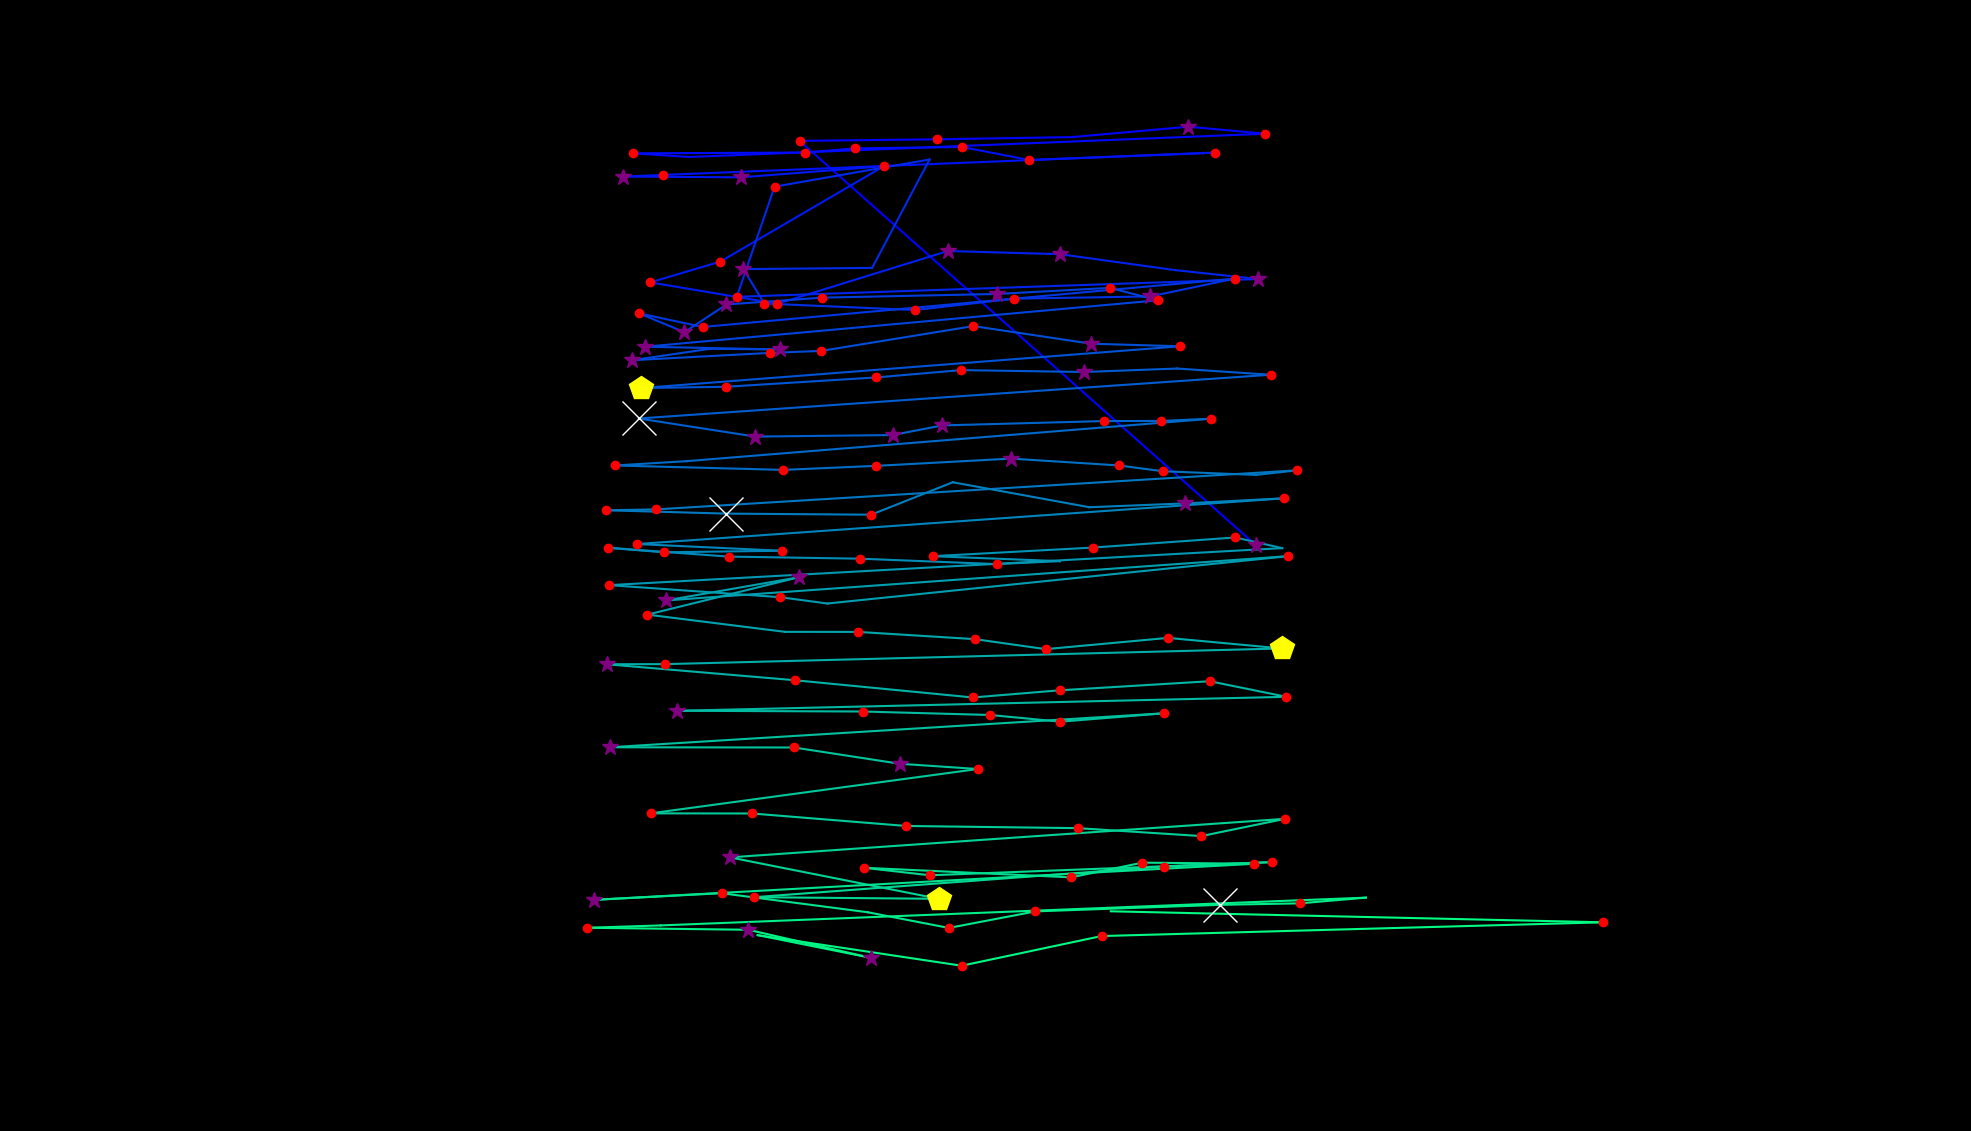

Source data for this figure (header and first rows):
fixation_id, timestamp, avg_gaze_x, avg_gaze_y, duration
0.0, 48.21, 1631, 761.1, 253.1
1.0, 554.4, 1038, 1286, 168.7
2.0, 747.2, 1217, 1288, 241
3.0, 1073, 1393, 1291, 96.42
4.0, 1290, 1543, 1304, 289.3
5.0, 1615, 1643, 1295, 132.6
6.0, 1856, 895.4, 1265, 108.5
7.0, 1989, 822.3, 1270, 204.9
8.0, 2254, 1046, 1271, 229
9.0, 2507, 1110, 1276, 132.6
10.0, 2688, 1250, 1278, 144.6
11.0, 2856, 1336, 1261, 192.8
12.0, 3146, 1578, 1271, 168.7
13.0, 3519, 860.6, 1242, 132.6
14.0, 3676, 809.7, 1240, 253.1
15.0, 3953, 962.5, 1239, 253.1
16.0, 4242, 1148, 1253, 229
17.0, 4640, 935.4, 1129, 120.5
18.0, 4845, 844.5, 1102, 156.7
19.0, 5026, 1010, 1074, 229
20.0, 5279, 1231, 1143, 265.1
21.0, 5604, 1376, 1139, 301.3
22.0, 5978, 1526, 1118, 108.5
23.0, 6171, 1634, 1106, 277.2
24.0, 6532, 956.8, 1083, 144.6
25.0, 6701, 1006, 1226, 204.9
26.0, 6978, 1207, 1262, 96.42
27.0, 7183, 1133, 1121, 96.42
28.0, 7328, 965.5, 1119, 313.4
29.0, 7665, 992.6, 1075, 144.6
30.0, 7834, 1188, 1066, 144.6
31.0, 8039, 1317, 1081, 156.7
32.0, 8256, 1494, 1084, 361.6
33.0, 8641, 1604, 1107, 156.7
34.0, 8895, 912.5, 1044, 144.6
35.0, 9063, 830.1, 1062, 229
36.0, 9340, 888.9, 1037, 385.7
37.0, 9798, 943.5, 1073, 373.6
38.0, 10220, 1068, 1082, 132.6
39.0, 10425, 1295, 1087, 301.3
40.0, 10811, 1442, 1095, 132.6
41.0, 11016, 1504, 1079, 168.7
42.0, 11281, 838.1, 1019, 361.6
43.0, 11679, 1014, 1015, 337.5
44.0, 12052, 922.3, 1016, 96.42
45.0, 12221, 820.8, 1001, 361.6
46.0, 12655, 999.6, 1010, 192.8
47.0, 12872, 1067, 1013, 204.9
48.0, 13137, 1264, 1045, 229
49.0, 13414, 1417, 1022, 313.4
50.0, 13752, 1533, 1019, 204.9
51.0, 14053, 832.7, 964.9, 470
52.0, 14571, 942.6, 966.5, 229
53.0, 14872, 1138, 978.6, 241
54.0, 15138, 1248, 988.2, 241
55.0, 15415, 1408, 985.7, 301.3
56.0, 15776, 1529, 990.2, 108.5
57.0, 15933, 1650, 982.1, 156.7
58.0, 16210, 829.5, 925.3, 626.7
59.0, 16861, 980.9, 901.8, 253.1
... 96 more rows
